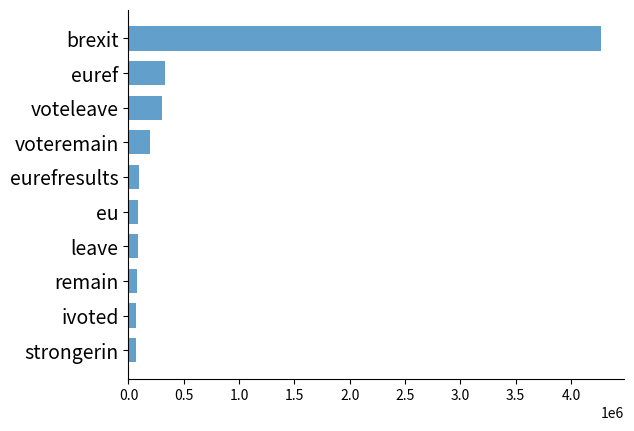

Source code (Python): (Note: this script raises an exception after producing the figure.)


import matplotlib.pyplot as plt
import numpy as np

tableau20 = [(31, 119, 180), (174, 199, 232), (255, 127, 14), (255, 187, 120),
             (44, 160, 44), (152, 223, 138), (214, 39, 40), (255, 152, 150),
             (148, 103, 189), (197, 176, 213), (140, 86, 75), (196, 156, 148),
             (227, 119, 194), (247, 182, 210), (127, 127, 127), (199, 199, 199),
             (188, 189, 34), (219, 219, 141), (23, 190, 207), (158, 218, 229)]
for i in range(len(tableau20)):
    r, g, b = tableau20[i]
    tableau20[i] = (r / 255., g / 255., b / 255.)


data = [{"count":4269812,"_id":"brexit"},{"count":330630,"_id":"euref"},{"count":299588,"_id":"voteleave"},{"count":194854,"_id":"voteremain"},{"count":98942,"_id":"eurefresults"},{"count":87954,"_id":"eu"},{"count":83503,"_id":"leave"},{"count":80872,"_id":"remain"},{"count":72212,"_id":"ivoted"},{"count":65753,"_id":"strongerin"}]

data.reverse()

labels = [i["_id"] for i in data[-10:]]
values = [i["count"] for i in data[-10:]]
y_values = np.arange(len(labels)) + 0.5


fig = plt.figure()
ax = plt.subplot()
ax.spines["top"].set_visible(False)
ax.spines["right"].set_visible(False)
ax.get_xaxis().tick_bottom()
ax.get_yaxis().tick_left()
import numpy as np

fontsize = 14

ax.barh(y_values, values, align='center', height = 0.7, color = tableau20[0], alpha = 0.7)
plt.yticks(y_values, labels, fontsize = fontsize)
plt.xticks(xrange(0,4500000,500000), [str(i) for i in np.arange(0,4.5,0.5)])
ax.tick_params(axis='x', labelsize=fontsize)
plt.xlabel("Number of usages / 10e5", fontsize = fontsize)
# plt.yticks(np.arange(0, 1.1, 0.2), [str(x) for x in range(0, 101, 20)], fontsize=14)
plt.tight_layout()
plt.show()